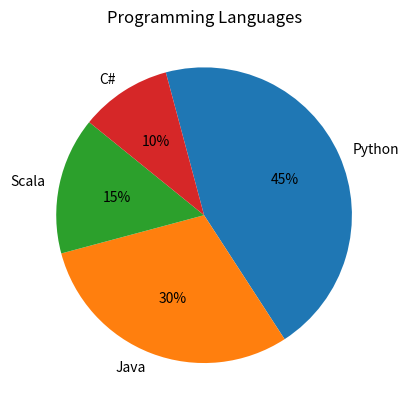

Here is the Python script that generated this plot:
#!/usr/bin/python3

"""This code was adopted from Python Coding YouTube chgannel Day 27..."""

import matplotlib.pyplot as pyplot

# Define data 
labels = ('Python', 'Java', 'Scala', 'C#')
sizes = [45, 30, 15, 10]

# Create pie chart
pyplot.pie(sizes,
           labels=labels,
           autopct='%1.f%%', # Used to autoformat percentage values
           counterclock=False, # display set in clockwise order
           startangle=105)

# Add title
pyplot.title('Programming Languages')

#Display the figure
pyplot.show()

